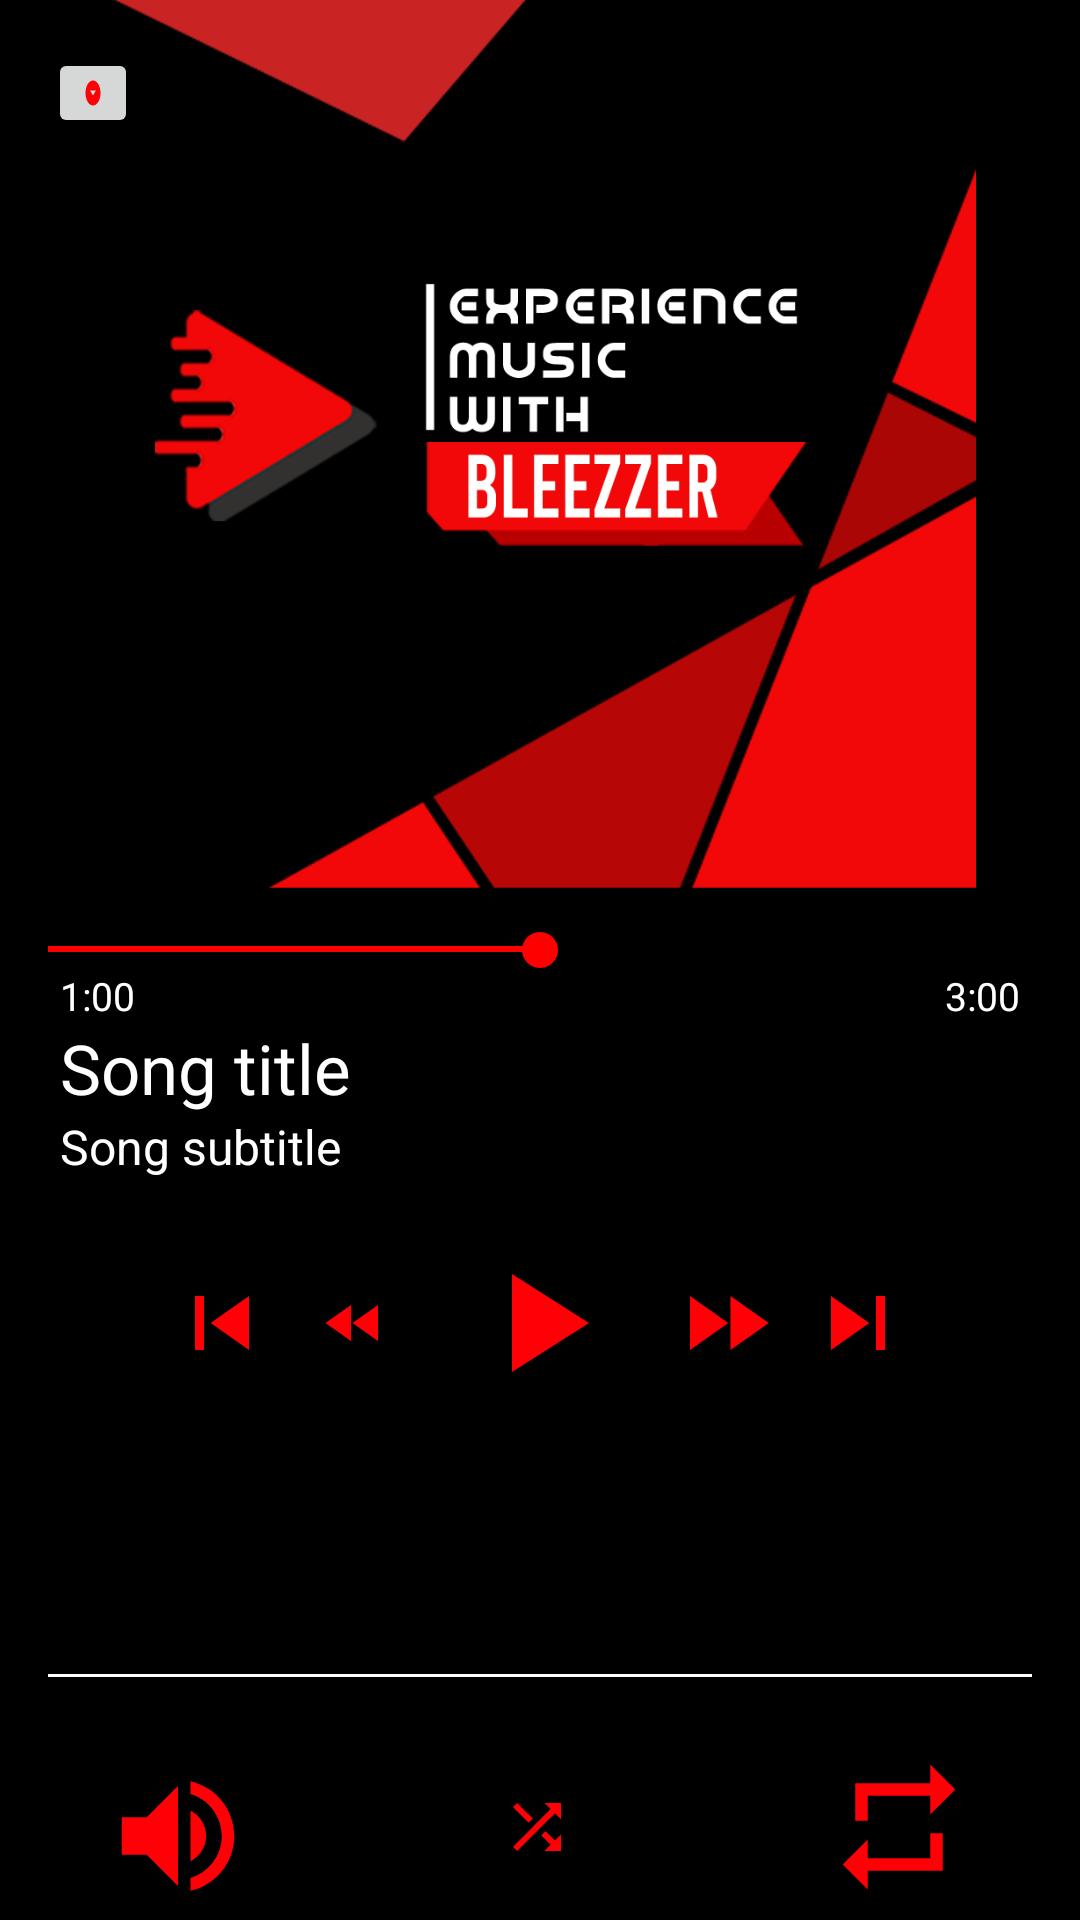

Layout XML and referenced resources for this Android screen:
<!-- AndroidManifest.xml: application theme AppTheme -->
<!-- res/layout/bottom_sheet.xml -->
<?xml version="1.0" encoding="utf-8"?>
<FrameLayout xmlns:android="http://schemas.android.com/apk/res/android"
    xmlns:app="http://schemas.android.com/apk/res-auto"
    android:layout_width="match_parent"
    android:layout_height="match_parent"
    android:background="#FF000000"
    android:clickable="true"
    android:fitsSystemWindows="true"
    android:focusable="true"
    app:behavior_hideable="true"
    app:layout_behavior="android.support.design.widget.BottomSheetBehavior">

    <RelativeLayout
        android:layout_width="match_parent"
        android:layout_height="match_parent">

        <ImageButton
            android:id="@+id/bottom_sheet_close"
            android:layout_width="30dp"
            android:layout_height="30dp"
            android:layout_alignParentStart="true"
            android:layout_alignParentTop="true"
            android:layout_margin="16dp"
            android:contentDescription="@string/button_to_close_the_bottom_sheet"
            android:scaleType="fitXY"
            android:src="@drawable/ic_arrow_drop_down_circle" />

        <ImageView
            android:id="@+id/bottom_sheet_album_art"
            android:layout_width="match_parent"
            android:layout_height="300dp"
            android:contentDescription="@string/the_image_of_the_song"
            android:scaleType="centerInside"
            android:src="@drawable/default_picture" />

        <LinearLayout
            android:layout_width="match_parent"
            android:layout_height="wrap_content"
            android:layout_below="@+id/bottom_sheet_song_artist"
            android:layout_gravity="center_horizontal"
            android:layout_marginTop="20dp"
            android:gravity="center"
            android:orientation="horizontal">

            <ImageButton
                android:id="@+id/bottom_sheet_previous"
                android:layout_width="@dimen/music_control_size"
                android:layout_height="@dimen/music_control_size"
                android:layout_gravity="center_vertical"
                android:background="@android:color/transparent"
                android:src="@drawable/ic_skip_previous" />

            <ImageButton
                android:id="@+id/bottom_sheet_rewind_back"
                android:layout_width="@dimen/music_control_size"
                android:layout_height="@dimen/music_control_size"
                android:layout_gravity="center_vertical"
                android:layout_marginLeft="8dp"
                android:layout_marginRight="8dp"
                android:background="@android:color/transparent"
                android:src="@drawable/ic_fast_rewind" />

            <ImageButton
                android:id="@+id/bottom_sheet_play_stop"
                android:layout_width="56dp"
                android:layout_height="56dp"
                android:layout_marginLeft="8dp"
                android:layout_marginRight="8dp"
                android:background="@android:color/transparent"
                android:scaleType="centerCrop"
                android:src="@drawable/ic_play" />

            <ImageButton
                android:id="@+id/bottom_sheet_rewind_forward"
                android:layout_width="@dimen/music_control_size"
                android:layout_height="@dimen/music_control_size"
                android:layout_gravity="center_vertical"
                android:layout_marginLeft="8dp"
                android:layout_marginRight="8dp"
                android:background="@android:color/transparent"
                android:src="@drawable/ic_fast_forward" />

            <ImageButton
                android:id="@+id/bottom_sheet_next"
                android:layout_width="@dimen/music_control_size"
                android:layout_height="@dimen/music_control_size"
                android:layout_gravity="center_vertical"
                android:background="@android:color/transparent"
                android:src="@drawable/ic_skip_next" />
        </LinearLayout>

        <LinearLayout
            android:id="@+id/control_toolbar"
            android:layout_width="match_parent"
            android:layout_height="wrap_content"
            android:layout_alignParentBottom="true"
            android:orientation="horizontal"
            android:weightSum="3">


            <RelativeLayout
                android:id="@+id/bottom_sheet_control_volume_container"
                android:layout_width="wrap_content"
                android:layout_height="56dp"
                android:layout_weight="1"
                android:gravity="center">


                <ImageButton
                    android:id="@+id/bottom_sheet_control_volume"
                    android:layout_width="48dp"
                    android:layout_height="48dp"
                    android:background="@android:color/transparent"
                    android:src="@drawable/ic_volume_up" />
            </RelativeLayout>

            <RelativeLayout
                android:layout_width="wrap_content"
                android:layout_height="wrap_content"
                android:layout_weight="1">

                <ImageButton
                    android:id="@+id/bottom_sheet_control_shuffle"
                    android:layout_width="50dp"
                    android:layout_height="50dp"
                    android:layout_centerInParent="true"
                    android:background="@android:color/transparent"
                    android:src="@drawable/ic_shuffle" />
            </RelativeLayout>

            <RelativeLayout
                android:layout_width="wrap_content"
                android:layout_height="wrap_content"
                android:layout_weight="1">

                <ImageButton
                    android:id="@+id/bottom_sheet_control_repeat"
                    android:layout_width="50dp"
                    android:layout_height="50dp"
                    android:layout_centerInParent="true"
                    android:background="@android:color/transparent"
                    android:src="@drawable/ic_repeat" />
            </RelativeLayout>

        </LinearLayout>

        <TextView
            android:id="@+id/time_stamp_current"
            android:layout_width="wrap_content"
            android:layout_height="wrap_content"
            android:layout_alignParentStart="true"
            android:layout_below="@id/seek_bar"
            android:layout_marginStart="20dp"
            android:text="1:00"
            android:textColor="#FFF"
            android:textSize="13sp" />

        <TextView
            android:id="@+id/time_stamp_duration"
            android:layout_width="wrap_content"
            android:layout_height="wrap_content"
            android:layout_alignParentEnd="true"
            android:layout_below="@id/seek_bar"
            android:layout_marginEnd="20dp"
            android:text="3:00"
            android:textColor="#FFF"
            android:textSize="13sp" />

        <TextView
            android:id="@+id/bottom_sheet_song_title"
            android:layout_width="wrap_content"
            android:layout_height="wrap_content"
            android:layout_below="@id/time_stamp_current"
            android:layout_marginStart="20dp"
            android:ellipsize="marquee"
            android:marqueeRepeatLimit="marquee_forever"
            android:scrollHorizontally="true"
            android:singleLine="true"
            android:text="Song title"
            android:textColor="#FFF"
            android:textSize="23sp" />

        <TextView
            android:id="@+id/bottom_sheet_song_artist"
            android:layout_width="wrap_content"
            android:layout_height="wrap_content"
            android:layout_below="@id/bottom_sheet_song_title"
            android:layout_marginLeft="20dp"
            android:ellipsize="marquee"
            android:marqueeRepeatLimit="marquee_forever"
            android:scrollHorizontally="true"
            android:singleLine="true"
            android:text="Song subtitle"
            android:textColor="#FFF"
            android:textSize="16sp" />

        <View
            android:layout_width="match_parent"
            android:layout_height="1dp"
            android:layout_above="@id/control_toolbar"
            android:layout_marginBottom="25dp"
            android:layout_marginLeft="16dp"
            android:layout_marginRight="16dp"
            android:background="#FFF" />

        <android.support.v7.widget.AppCompatSeekBar
            android:id="@+id/seek_bar"
            android:layout_width="match_parent"
            android:layout_height="13dp"
            android:layout_below="@id/bottom_sheet_album_art"
            android:layout_marginTop="10dp"
            android:background="@android:color/transparent"
            android:progress="50"
            app:theme="@style/AppTheme.SeekBar" />


    </RelativeLayout>


    

            

</FrameLayout>
<!-- resources referenced by this layout -->
<resources>
  <dimen name="music_control_size">36dp</dimen>
  <!-- drawable ic_arrow_drop_down_circle (drawable) -->
  <vector xmlns:android="http://schemas.android.com/apk/res/android"
      android:width="30dp"
      android:height="30dp"
      android:tint="#FF0006"
      android:viewportHeight="24.0"
      android:viewportWidth="24.0">
      <path
          android:fillColor="#FF000000"
          android:pathData="M12,2C6.48,2 2,6.48 2,12s4.48,10 10,10 10,-4.48 10,-10S17.52,2 12,2zM12,14l-4,-4h8l-4,4z" />
  </vector>
  <!-- drawable ic_fast_forward (drawable) -->
  <vector xmlns:android="http://schemas.android.com/apk/res/android"
      android:width="36dp"
      android:height="36dp"
      android:tint="#FF0006"
      android:viewportHeight="24.0"
      android:viewportWidth="24.0">
      <path
          android:fillColor="#FF000000"
          android:pathData="M4,18l8.5,-6L4,6v12zM13,6v12l8.5,-6L13,6z" />
  </vector>
  <!-- drawable ic_fast_rewind (drawable) -->
  <vector xmlns:android="http://schemas.android.com/apk/res/android"
      android:width="24dp"
      android:height="24dp"
      android:tint="#FF0006"
      android:viewportHeight="24.0"
      android:viewportWidth="24.0">
      <path
          android:fillColor="#FF000000"
          android:pathData="M11,18L11,6l-8.5,6 8.5,6zM11.5,12l8.5,6L20,6l-8.5,6z" />
  </vector>
  <!-- drawable ic_play (drawable) -->
  <vector xmlns:android="http://schemas.android.com/apk/res/android"
      android:width="44dp"
      android:height="44dp"
      android:tint="#FF0006"
      android:viewportHeight="24.0"
      android:viewportWidth="24.0">
      <path
          android:fillColor="#FF000000"
          android:pathData="M8,5v14l11,-7z" />
  </vector>
  <!-- drawable ic_repeat (drawable) -->
  <vector xmlns:android="http://schemas.android.com/apk/res/android"
      android:width="50dp"
      android:height="50dp"
      android:tint="#FF0006"
      android:viewportHeight="24.0"
      android:viewportWidth="24.0">
      <path
          android:fillColor="#FF000000"
          android:pathData="M7,7h10v3l4,-4 -4,-4v3L5,5v6h2L7,7zM17,17L7,17v-3l-4,4 4,4v-3h12v-6h-2v4z" />
  </vector>
  <!-- drawable ic_skip_next (drawable) -->
  <vector xmlns:android="http://schemas.android.com/apk/res/android"
      android:width="36dp"
      android:height="36dp"
      android:tint="#FF0006"
      android:viewportHeight="24.0"
      android:viewportWidth="24.0">
      <path
          android:fillColor="#FF000000"
          android:pathData="M6,18l8.5,-6L6,6v12zM16,6v12h2V6h-2z" />
  </vector>
  <!-- drawable ic_skip_previous (drawable) -->
  <vector xmlns:android="http://schemas.android.com/apk/res/android"
      android:width="36dp"
      android:height="36dp"
      android:tint="#FF0006"
      android:viewportHeight="24.0"
      android:viewportWidth="24.0">
      <path
          android:fillColor="#FF000000"
          android:pathData="M6,6h2v12L6,18zM9.5,12l8.5,6L18,6z" />
  </vector>
  <string name="button_to_close_the_bottom_sheet">button to close the bottom sheet</string>
  <string name="the_image_of_the_song">the image of the song</string>
  <style name="AppTheme.SeekBar" parent="Base.Widget.AppCompat.SeekBar">
          <item name="colorPrimary">@color/colorAccent</item>
          <item name="colorPrimaryDark">@color/colorAccent</item>
          <item name="colorAccent">@color/colorAccent</item>
          <item name="android:paddingLeft">0dp</item>
          <item name="android:paddingRight">0dp</item>
      </style>
  <style name="AppTheme" parent="Theme.AppCompat.Light.DarkActionBar">
          
          <item name="colorPrimary">@color/colorPrimary</item>
          <item name="colorPrimaryDark">@color/colorPrimaryDark</item>
          <item name="colorAccent">@color/colorAccent</item>
      </style>
  <color name="colorAccent">#FF0000</color>
  <color name="colorPrimary">#FF000000</color>
  <color name="colorPrimaryDark">#FF000000</color>
</resources>
